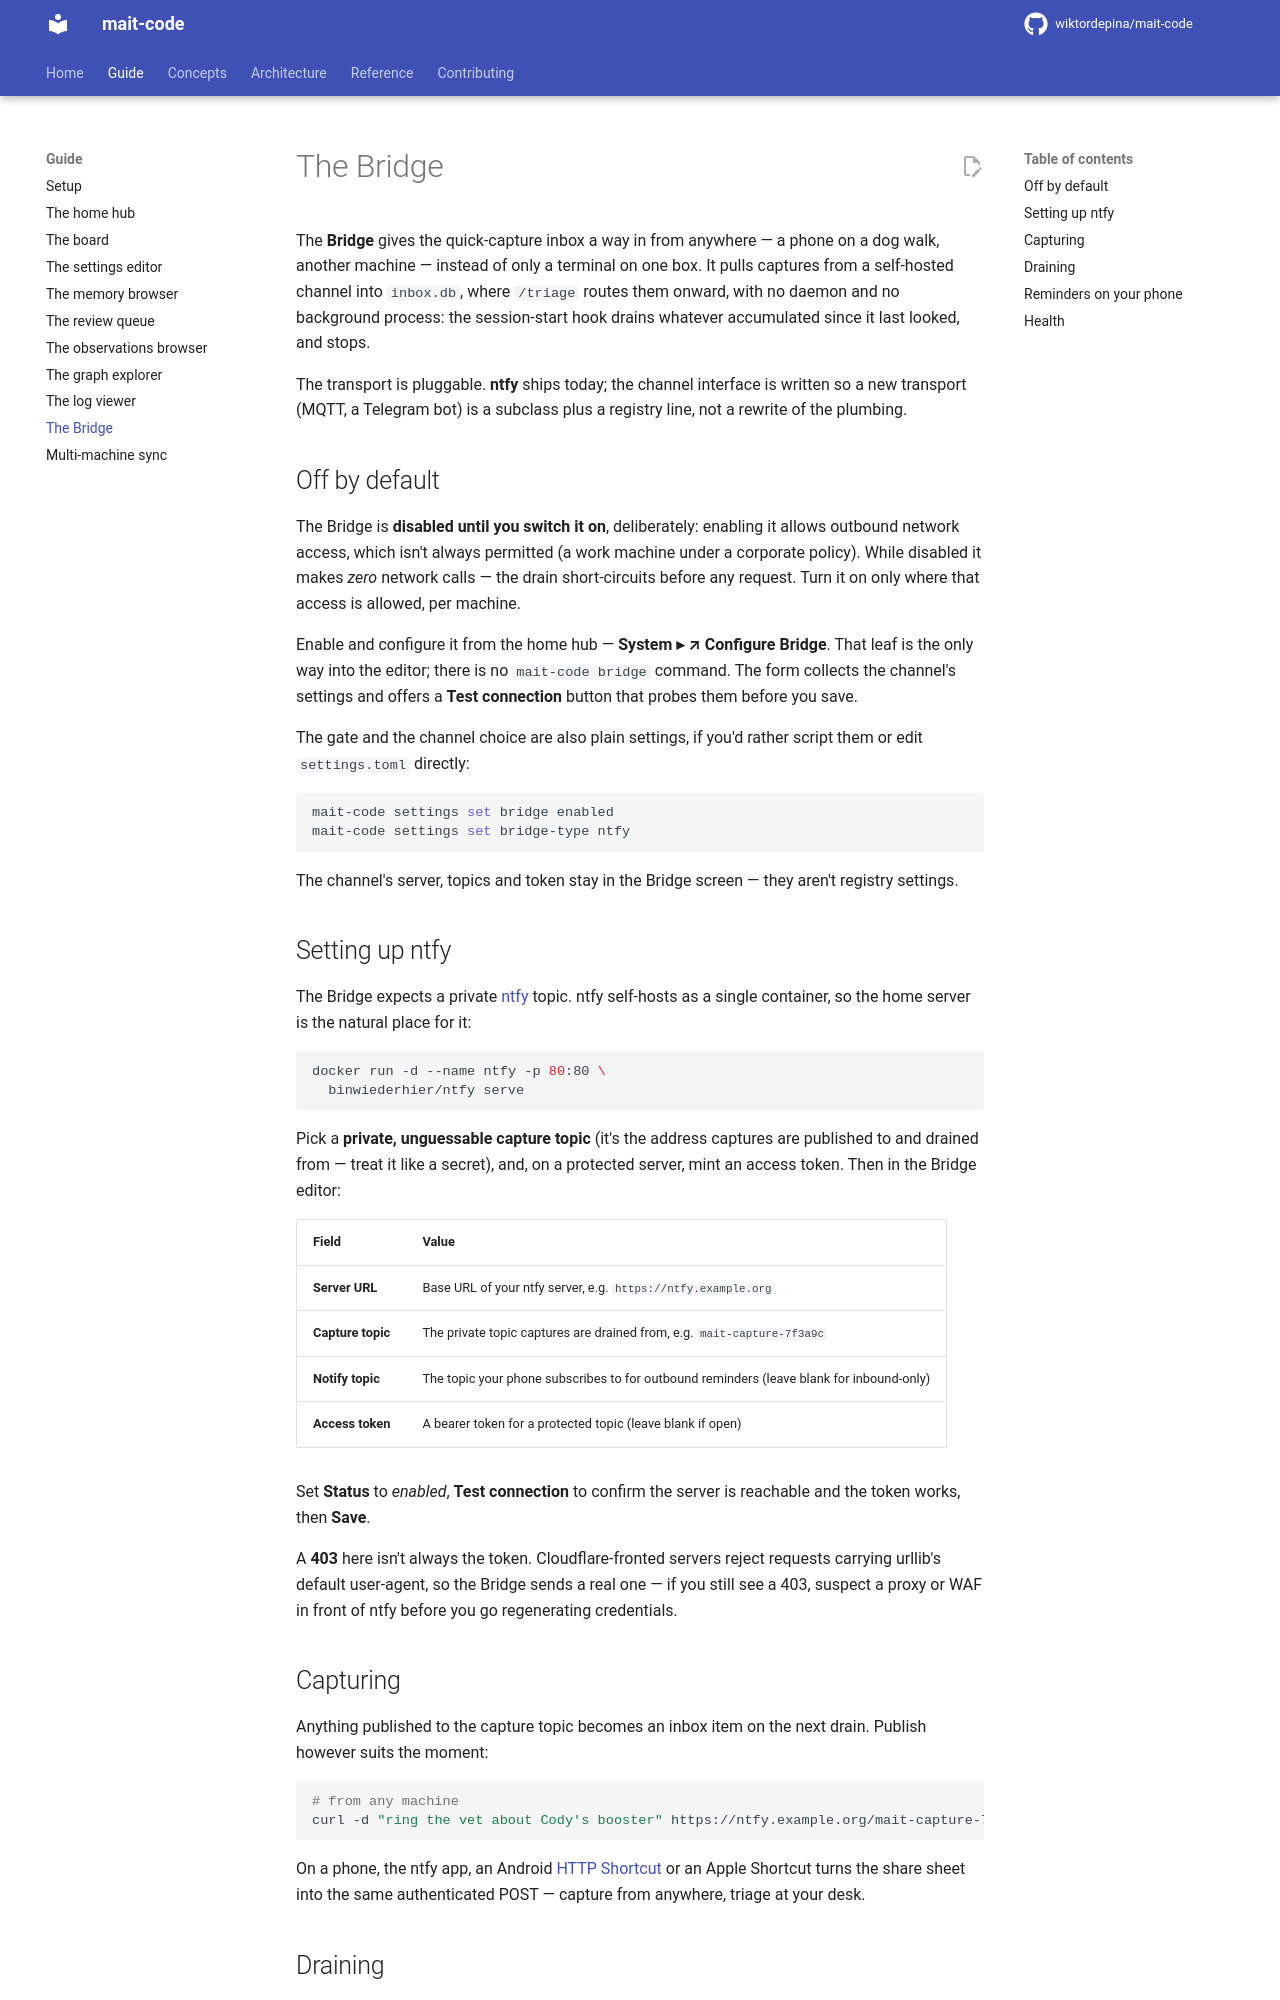

repository: wiktordepina/mait-code · page: 0.69.2/bridge/index.html · generator: mkdocs

# The Bridge

The **Bridge** gives the quick-capture inbox a way in from anywhere — a phone
on a dog walk, another machine — instead of only a terminal on one box. It
pulls captures from a self-hosted channel into `inbox.db`, where `/triage`
routes them onward, with no daemon and no background process: the session-start
hook drains whatever accumulated since it last looked, and stops.

The transport is pluggable. **ntfy** ships today; the channel interface is
written so a new transport (MQTT, a Telegram bot) is a subclass plus a registry
line, not a rewrite of the plumbing.

## Off by default

The Bridge is **disabled until you switch it on**, deliberately: enabling it
allows outbound network access, which isn't always permitted (a work machine
under a corporate policy). While disabled it makes *zero* network calls — the
drain short-circuits before any request. Turn it on only where that access is
allowed, per machine.

Enable and configure it from the home hub — **System ▸ ↗ Configure Bridge**.
That leaf is the only way into the editor; there is no `mait-code bridge`
command. The form collects the channel's settings and offers a **Test
connection** button that probes them before you save — `Ctrl+G` tests and
`Ctrl+S` saves from anywhere in the form.

The gate and the channel choice are also plain settings, if you'd rather script
them or edit `settings.toml` directly:

```bash
mait-code settings set bridge enabled
mait-code settings set bridge-type ntfy
```

The channel's server, topics and token stay in the Bridge screen — they aren't
registry settings.

## Setting up ntfy

The Bridge expects a private [ntfy](https://ntfy.sh) topic. ntfy self-hosts as
a single container, so the home server is the natural place for it:

```bash
docker run -d --name ntfy -p 80:80 \
  binwiederhier/ntfy serve
```

Pick a **private, unguessable capture topic** (it's the address captures are
published to and drained from — treat it like a secret), and, on a protected
server, mint an access token. Then in the Bridge editor:

| Field | Value |
|-------|-------|
| **Server URL** | Base URL of your ntfy server, e.g. `https://ntfy.example.org` |
| **Capture topic** | The private topic captures are drained from, e.g. `mait-capture-7f3a9c` |
| **Notify topic** | The topic your phone subscribes to for outbound reminders (leave blank for inbound-only) |
| **Access token** | A bearer token for a protected topic (leave blank if open) |

Set **Status** to *enabled*, **Test connection** to confirm the server is
reachable and the token works, then **Save**.

A **403** here isn't always the token. Cloudflare-fronted servers reject
requests carrying urllib's default user-agent, so the Bridge sends a real one —
if you still see a 403, suspect a proxy or WAF in front of ntfy before you go
regenerating credentials.

## Capturing

Anything published to the capture topic becomes an inbox item on the next
drain. Publish however suits the moment:

```bash
# from any machine
curl -d "ring the vet about Cody's booster" https://ntfy.example.org/mait-capture-7f3a9c
```

On a phone, the ntfy app, an Android [HTTP Shortcut](https://http-shortcuts.rmy.ch/)
or an Apple Shortcut turns the share sheet into the same authenticated POST —
capture from anywhere, triage at your desk.
